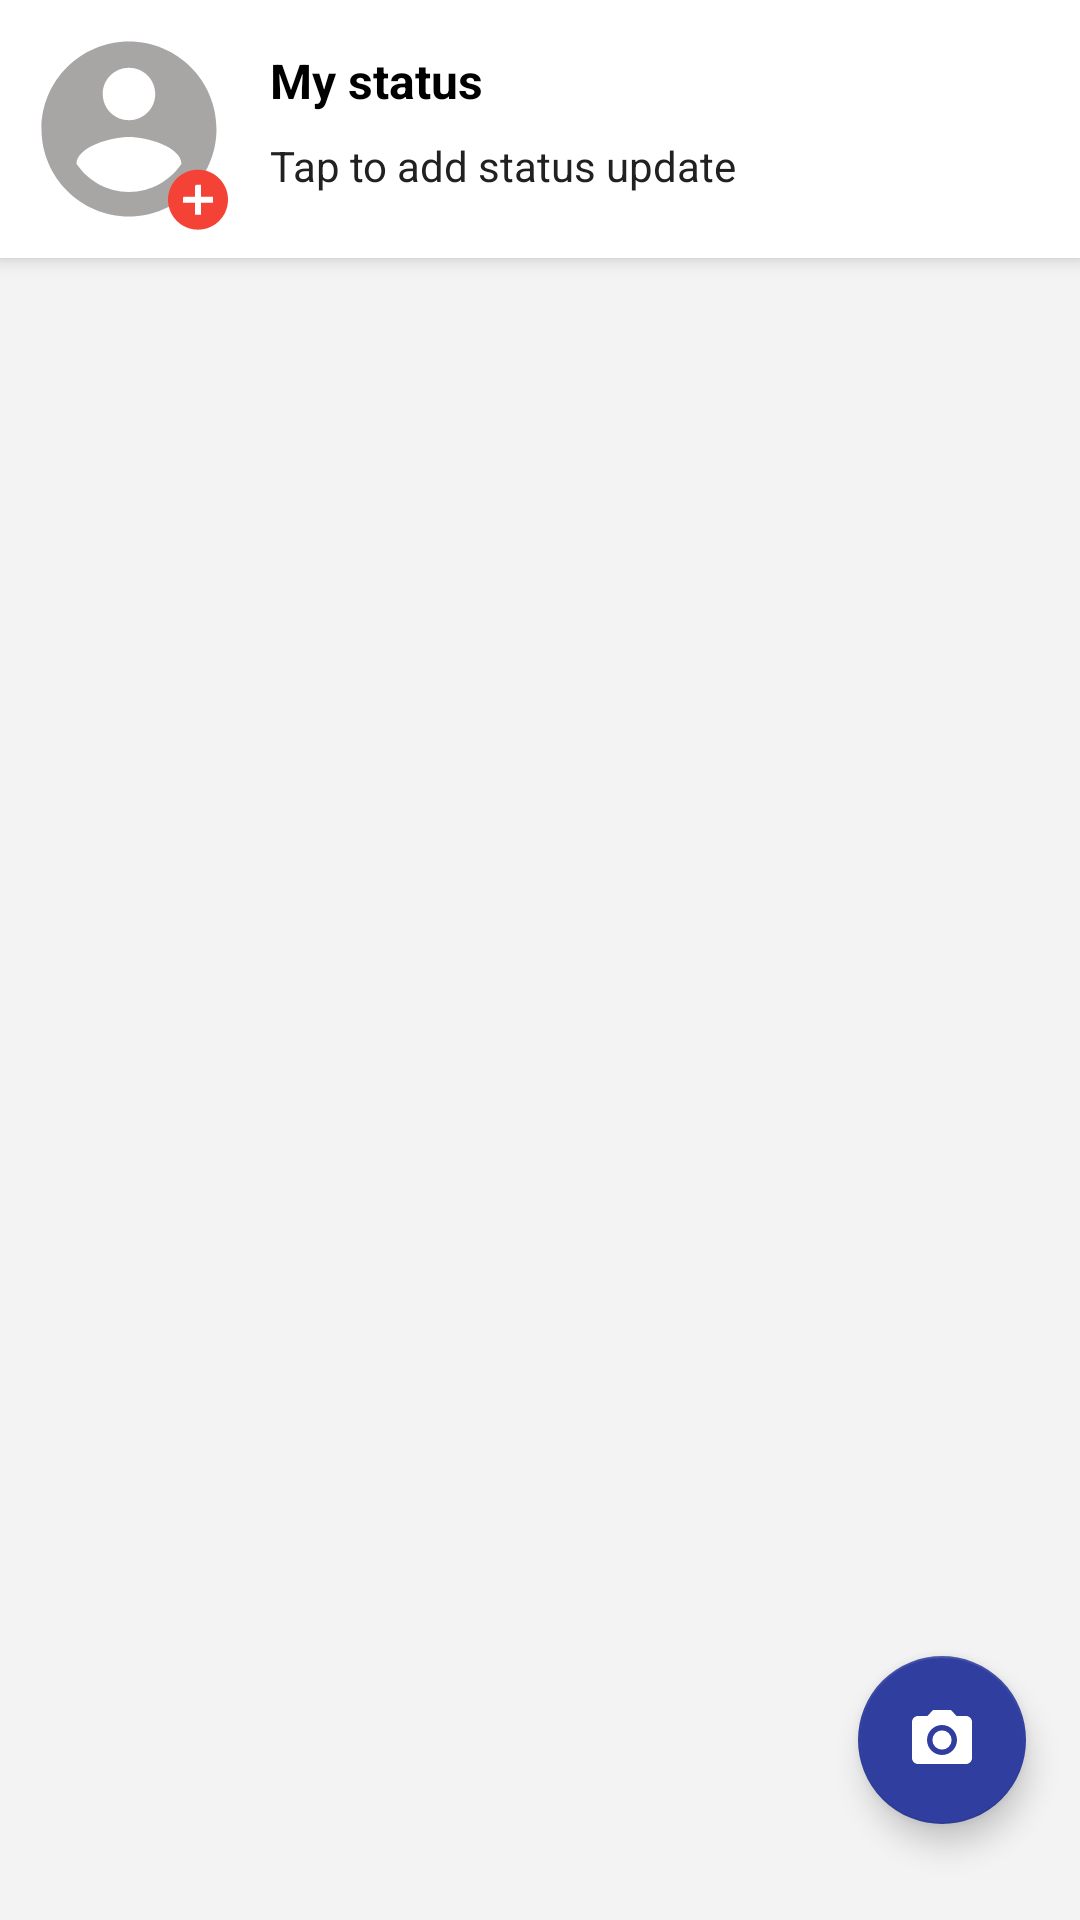

Android layout source for this screen:
<!-- AndroidManifest.xml: application theme Theme.WhatsApp -->
<!-- res/layout/fragment_status.xml -->
<?xml version="1.0" encoding="utf-8"?>
<FrameLayout xmlns:android="http://schemas.android.com/apk/res/android"
    xmlns:app="http://schemas.android.com/apk/res-auto"
    xmlns:tools="http://schemas.android.com/tools"
    android:layout_width="match_parent"
    android:layout_height="match_parent"
    android:orientation="vertical"
    android:background="#80E8E8E8"
    tools:context=".widgets.fragments.StatusFragment">

    <LinearLayout
        android:layout_width="match_parent"
        android:layout_height="wrap_content"
        android:padding="8dp"
        android:elevation="4dp"
        android:background="@color/white"
        android:orientation="horizontal">

        <RelativeLayout
            android:layout_width="wrap_content"
            android:layout_height="wrap_content"
            android:background="@color/transparent">

            <com.google.android.material.imageview.ShapeableImageView
                android:id="@+id/siv_profile"
                android:layout_width="70dp"
                android:layout_height="70dp"
                app:shapeAppearanceOverlay="@style/circular_image"
                android:scaleType="centerCrop"
                android:src="@drawable/ic_place_holder" />

            <ImageButton
                android:id="@+id/ib_add_profile"
                android:layout_width="wrap_content"
                android:layout_height="wrap_content"
                android:backgroundTint="@color/white"
                android:layout_alignEnd="@id/siv_profile"
                android:layout_alignBottom="@id/siv_profile"
                android:background="@color/transparent"
                android:src="@drawable/ic_plus_circle" />
        </RelativeLayout>

        <LinearLayout
            android:layout_width="match_parent"
            android:layout_height="match_parent"
            android:layout_gravity="center"
            android:layout_marginStart="@dimen/small"
            android:background="@color/transparent"
            android:orientation="vertical">

            <TextView
                android:id="@+id/tv_user_name"
                android:layout_marginTop="8dp"
                android:layout_width="match_parent"
                android:layout_height="wrap_content"
                android:textStyle="bold"
                android:textSize="@dimen/large_size"
                android:textColor="@color/black"
                android:text="My status" />

            <TextView
                android:layout_width="match_parent"
                android:layout_height="wrap_content"
                android:textSize="@dimen/medium_size"
                android:textColor="@color/primary_text"
                android:layout_marginTop="8dp"
                android:text="Tap to add status update" />
        </LinearLayout>

    </LinearLayout>
    <com.google.android.material.floatingactionbutton.FloatingActionButton
        android:id="@+id/fab_new_status"
        android:layout_width="wrap_content"
        android:layout_height="wrap_content"
        android:layout_marginEnd="@dimen/very_large"
        android:layout_marginBottom="@dimen/value_32"
        android:layout_gravity="end|bottom"
        android:background="@color/colorSecondaryVariant"
        android:contentDescription="floating button"
        android:src="@drawable/ic_camera"
        app:tint="@color/white" />

</FrameLayout>
<!-- resources referenced by this layout -->
<resources>
  <color name="black">#000000</color>
  <color name="colorSecondaryVariant">#3F51B5</color>
  <color name="primary_text">#212121</color>
  <color name="transparent">#00000000</color>
  <color name="white">#FFFFFF</color>
  <dimen name="large_size">16sp</dimen>
  <dimen name="medium_size">14sp</dimen>
  <dimen name="small">12dp</dimen>
  <dimen name="value_32">32dp</dimen>
  <dimen name="very_large">18dp</dimen>
  <!-- drawable ic_camera (drawable) -->
  <vector android:height="24dp" android:tint="#FFFFFF"
      android:viewportHeight="24" android:viewportWidth="24"
      android:width="24dp" xmlns:android="http://schemas.android.com/apk/res/android">
      <path android:fillColor="@color/white" android:pathData="M12,12m-3.2,0a3.2,3.2 0,1 1,6.4 0a3.2,3.2 0,1 1,-6.4 0"/>
      <path android:fillColor="@color/white" android:pathData="M9,2L7.17,4L4,4c-1.1,0 -2,0.9 -2,2v12c0,1.1 0.9,2 2,2h16c1.1,0 2,-0.9 2,-2L22,6c0,-1.1 -0.9,-2 -2,-2h-3.17L15,2L9,2zM12,17c-2.76,0 -5,-2.24 -5,-5s2.24,-5 5,-5 5,2.24 5,5 -2.24,5 -5,5z"/>
  </vector>
  <!-- drawable ic_place_holder (drawable) -->
  <vector android:height="24dp" android:tint="#A8A5A5"
      android:viewportHeight="24" android:viewportWidth="24"
      android:width="24dp" xmlns:android="http://schemas.android.com/apk/res/android">
      <path android:fillColor="@color/white" android:pathData="M12,2C6.48,2 2,6.48 2,12s4.48,10 10,10 10,-4.48 10,-10S17.52,2 12,2zM12,5c1.66,0 3,1.34 3,3s-1.34,3 -3,3 -3,-1.34 -3,-3 1.34,-3 3,-3zM12,19.2c-2.5,0 -4.71,-1.28 -6,-3.22 0.03,-1.99 4,-3.08 6,-3.08 1.99,0 5.97,1.09 6,3.08 -1.29,1.94 -3.5,3.22 -6,3.22z"/>
  </vector>
  <!-- drawable ic_plus_circle (drawable) -->
  <vector xmlns:android="http://schemas.android.com/apk/res/android"
      android:width="24dp"
      android:height="24dp"
      android:viewportWidth="24"
      android:viewportHeight="24">
    <path
        android:pathData="M17,13.5544H13V17.5544H11V13.5544H7V11.5544H11V7.5544H13V11.5544H17V13.5544ZM12,2.5544C10.6868,2.5544 9.3864,2.8131 8.1732,3.3156C6.9599,3.8182 5.8575,4.5547 4.9289,5.4833C3.0536,7.3587 2,9.9022 2,12.5544C2,15.2066 3.0536,17.7501 4.9289,19.6255C5.8575,20.5541 6.9599,21.2907 8.1732,21.7932C9.3864,22.2957 10.6868,22.5544 12,22.5544C14.6522,22.5544 17.1957,21.5008 19.0711,19.6255C20.9464,17.7501 22,15.2066 22,12.5544C22,11.2412 21.7413,9.9408 21.2388,8.7276C20.7362,7.5143 19.9997,6.4119 19.0711,5.4833C18.1425,4.5547 17.0401,3.8182 15.8268,3.3156C14.6136,2.8131 13.3132,2.5544 12,2.5544V2.5544Z"
        android:fillColor="@color/colorPrimary"
        />
  </vector>
  <style name="circular_image">
          <item name="cornerSize">50%</item>
      </style>
  <style name="Theme.WhatsApp" parent="Theme.MaterialComponents.DayNight.NoActionBar">
          
          <item name="colorPrimary">@color/colorPrimary</item>
          <item name="colorPrimaryVariant">@color/colorPrimaryDark</item>
          <item name="colorOnPrimary">@color/white</item>
          
          <item name="colorSecondary">@color/colorSecondary</item>
          <item name="colorSecondaryVariant">@color/colorSecondaryVariant</item>
          <item name="colorOnSecondary">@color/black</item>
          
          <item name="android:statusBarColor" tools:targetApi="l">?attr/colorPrimaryVariant</item>
          
  
  
          <item name="android:colorControlNormal">@color/white</item>
          <item name="android:actionMenuTextColor">@color/primary_text</item>
  
      </style>
  <color name="colorPrimary">#F44336</color>
  <color name="colorPrimaryDark">#D32F2F</color>
  <color name="colorSecondary">#303F9F</color>
</resources>
